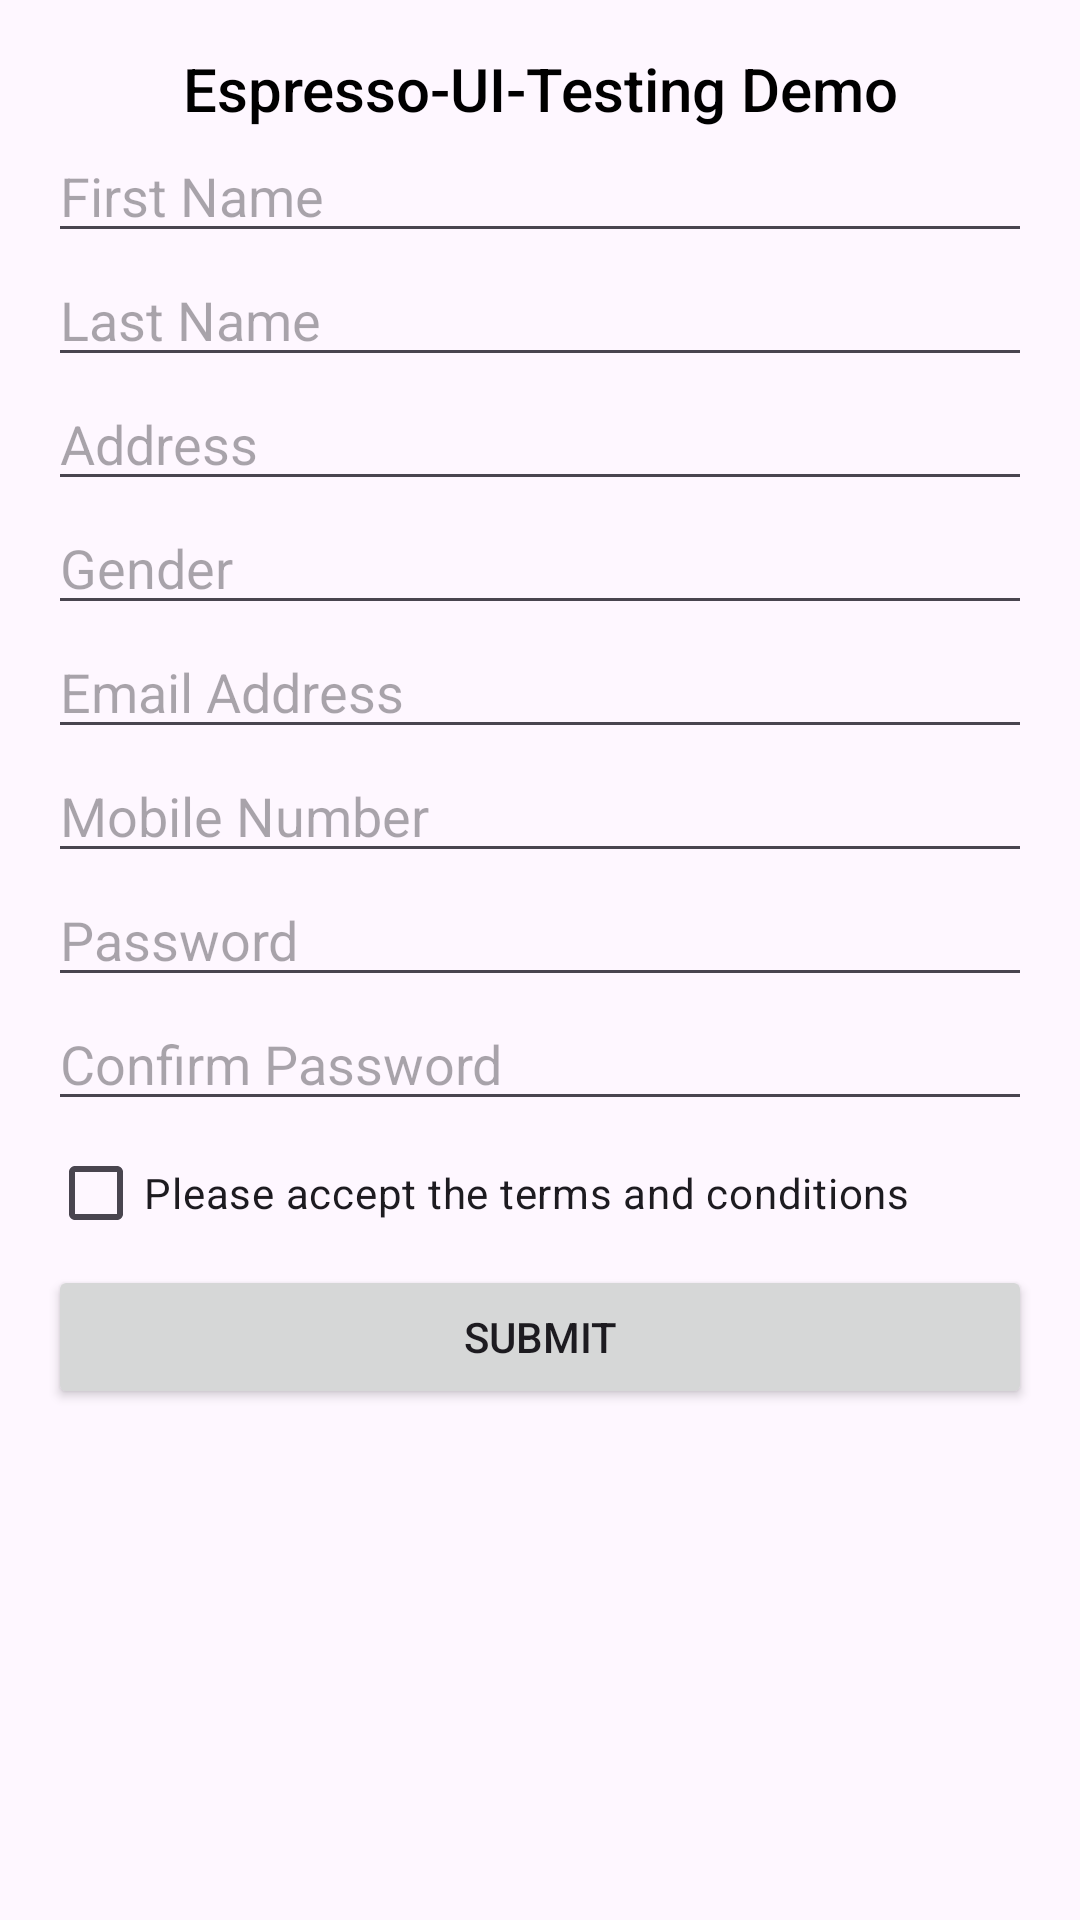

Reconstruct the res/layout file that produces this screen, plus the resources it refers to.
<!-- AndroidManifest.xml: application theme Theme.UITestingEspresso -->
<!-- res/layout/activity_main.xml -->
<?xml version="1.0" encoding="utf-8"?>
<LinearLayout
    xmlns:android="http://schemas.android.com/apk/res/android"
    android:layout_width="match_parent"
    android:layout_height="match_parent"
    android:orientation="vertical"
    android:padding="16dp">

    
    <TextView
        android:id="@+id/etFirstName1"
        android:layout_width="match_parent"
        android:layout_height="wrap_content"
        android:gravity="center"
        android:textSize="20sp"
        android:fontFamily="sans-serif-medium"
        android:textColor="@color/black"
        android:text="Espresso-UI-Testing Demo"
        android:inputType="textPersonName" />

    <EditText
        android:id="@+id/etFirstName"
        android:layout_width="match_parent"
        android:layout_height="wrap_content"
        android:hint="First Name"
        android:inputType="textPersonName" />

    
    <EditText
        android:id="@+id/etLastName"
        android:layout_width="match_parent"
        android:layout_height="wrap_content"
        android:hint="Last Name"
        android:inputType="textPersonName" />

    
    <EditText
        android:id="@+id/etAddress"
        android:layout_width="match_parent"
        android:layout_height="wrap_content"
        android:hint="Address"
        android:inputType="textPostalAddress" />

    
    <EditText
        android:id="@+id/etGender"
        android:layout_width="match_parent"
        android:layout_height="wrap_content"
        android:hint="Gender"
        android:inputType="text" />

    
    <EditText
        android:id="@+id/etEmail"
        android:layout_width="match_parent"
        android:layout_height="wrap_content"
        android:hint="Email Address"
        android:inputType="textEmailAddress" />

    
    <EditText
        android:id="@+id/etMobile"
        android:layout_width="match_parent"
        android:layout_height="wrap_content"
        android:hint="Mobile Number"
        android:inputType="phone" />

    
    <EditText
        android:id="@+id/etPassword"
        android:layout_width="match_parent"
        android:layout_height="wrap_content"
        android:hint="Password"
        android:inputType="textPassword" />

    
    <EditText
        android:id="@+id/etConfirmPassword"
        android:layout_width="match_parent"
        android:layout_height="wrap_content"
        android:hint="Confirm Password"
        android:inputType="textPassword" />

    
    <CheckBox
        android:id="@+id/cbTerms"
        android:layout_width="wrap_content"
        android:layout_height="wrap_content"
        android:text="Please accept the terms and conditions" />

    
    <Button
        android:id="@+id/btnSubmit"
        android:layout_width="match_parent"
        android:layout_height="wrap_content"
        android:text="Submit" />

</LinearLayout>
<!-- resources referenced by this layout -->
<resources>
  <style name="Theme.UITestingEspresso" parent="Base.Theme.UITestingEspresso" />
  <style name="Base.Theme.UITestingEspresso" parent="Theme.Material3.DayNight.NoActionBar">
          
          
      </style>
  <!-- not gathered from this repository: default colours our renderer supplied (Android Studio template values) -->
  <color name="black">#FF000000</color>
</resources>
